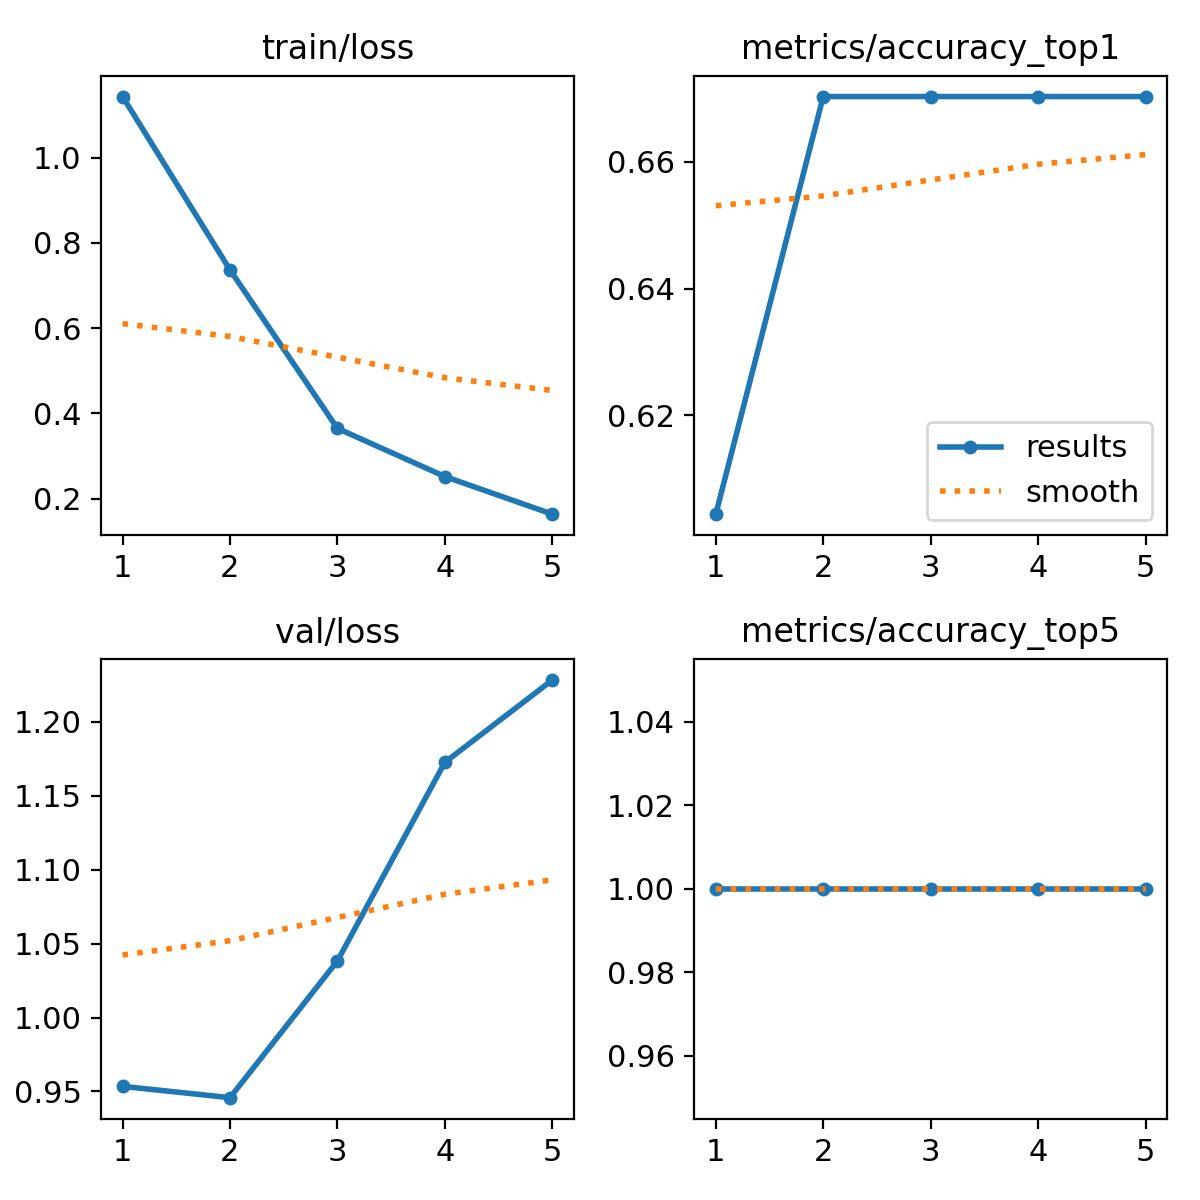

Source data for this figure (header and first rows):
epoch, time, train/loss, metrics/accuracy_top1, metrics/accuracy_top5, val/loss, lr/pg0, lr/pg1, lr/pg2
1, 6.764, 1.143, 0.6044, 1, 0.9535, 0.0001, 0.0001, 0.0001
2, 7.987, 0.7367, 0.6703, 1, 0.9458, 0.0001719, 0.0001719, 0.0001719
3, 8.736, 0.365, 0.6703, 1, 1.038, 0.0001985, 0.0001985, 0.0001985
4, 9.308, 0.2522, 0.6703, 1, 1.173, 0.0001799, 0.0001799, 0.0001799
5, 9.861, 0.1639, 0.6703, 1, 1.228, 0.0001159, 0.0001159, 0.0001159
